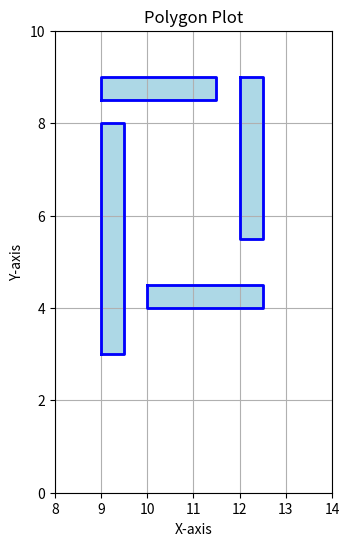

Write Python code to recreate this figure.
import matplotlib.pyplot as plt
import numpy as np

# Coordinates for the polygons
polygons = [
    # Left Vertical Polygon
    [(9, 3), (9.5, 3), (9.5, 8), (9, 8)],

    # Top Horizontal Polygon
    [(9, 8.5), (9, 9), (11.5, 9), (11.5, 8.5)],

    # Right Vertical Polygon
    [(12, 9), (12.5, 9), (12.5, 5.5), (12, 5.5)],

    # Bottom Horizontal Polygon
    [(10, 4.5), (10, 4), (12.5, 4), (12.5, 4.5)]
]

# Set up plot
plt.figure(figsize=(6, 6))

# Function to plot polygons
for polygon in polygons:
    polygon_np = np.array(polygon + [polygon[0]])  # Close the polygon by repeating the first point
    plt.plot(polygon_np[:, 0], polygon_np[:, 1], 'b-', lw=2)  # Polygon outline
    plt.fill(polygon_np[:, 0], polygon_np[:, 1], 'lightblue', edgecolor='black')  # Fill polygon

# Setting axes and grid
plt.xlim(8, 14)
plt.ylim(0, 10)
plt.grid(True)
plt.gca().set_aspect('equal', adjustable='box')

# Labels
plt.xlabel("X-axis")
plt.ylabel("Y-axis")
plt.title("Polygon Plot")

# Show the plot
plt.show()
